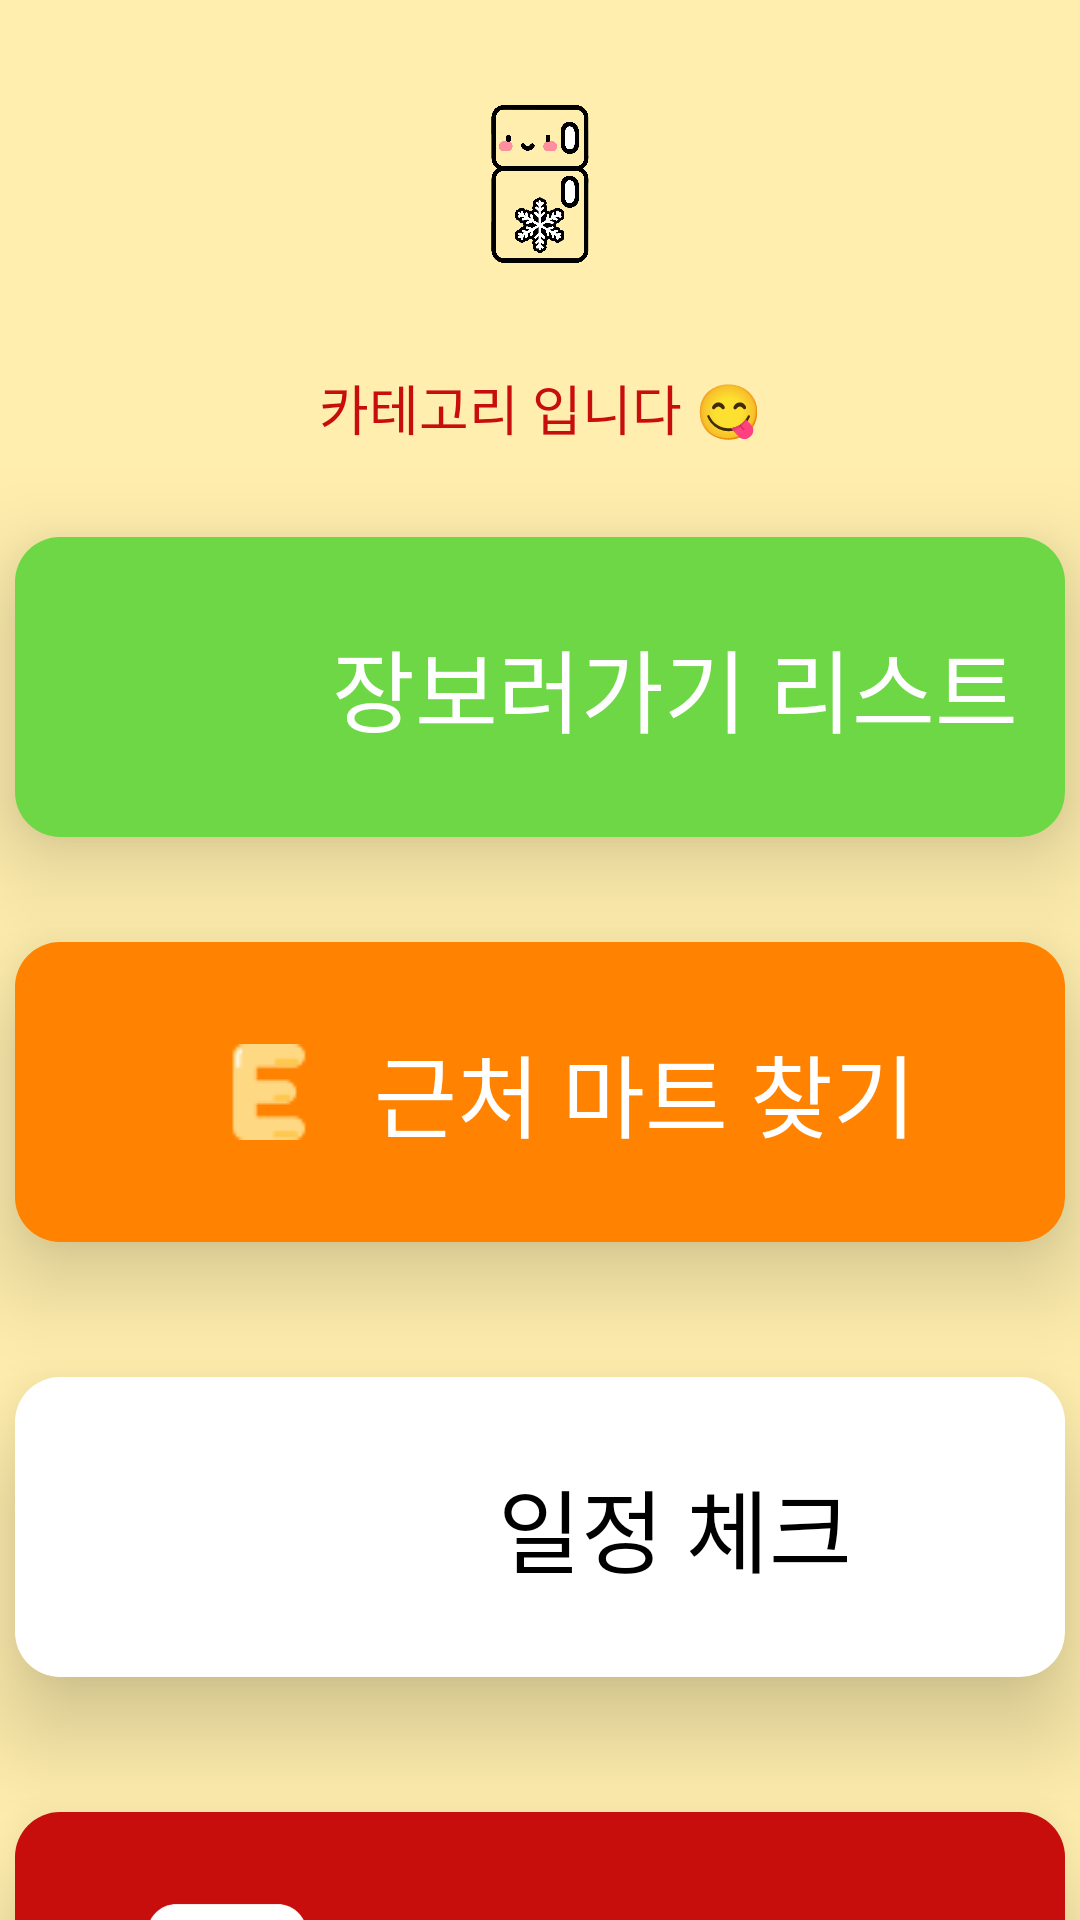

Layout XML and referenced resources for this Android screen:
<!-- AndroidManifest.xml: application theme Theme.FiridgeApp -->
<!-- res/layout/activity_main3.xml -->
<?xml version="1.0" encoding="utf-8"?>
<LinearLayout xmlns:android="http://schemas.android.com/apk/res/android"
    xmlns:app="http://schemas.android.com/apk/res-auto"
    xmlns:tools="http://schemas.android.com/tools"
    android:layout_width="match_parent"
    android:layout_height="match_parent"
    android:layout_gravity="center"
    android:orientation="vertical"
    android:background="@color/yellow">

    <LinearLayout
        android:layout_width="match_parent"
        android:layout_height="0dp"
        android:layout_gravity="center"
        android:layout_weight="0.25"
        android:gravity="center"
        android:orientation="vertical">


        <ImageView
            android:id="@+id/imageView2"
            android:layout_width="wrap_content"
            android:layout_height="wrap_content"
            android:layout_margin="35dp"
            android:layout_marginBottom="100dp"
            app:srcCompat="@drawable/fridge_icon" />

    </LinearLayout>
    <TextView
        android:id="@+id/tvTitle2"
        android:layout_width="match_parent"
        android:layout_height="wrap_content"
        android:fontFamily="@font/didimgothic_b"
        android:gravity="center"
        android:text="카테고리 입니다 😋"
        android:textColor="@color/warning"
        android:textSize="18dp"></TextView>


    <LinearLayout
        android:layout_width="match_parent"
        android:layout_height="0dp"
        android:layout_weight="1"
        android:gravity="top"
        android:layout_gravity="top"
        android:orientation="vertical">

        <LinearLayout
            android:id="@+id/llTitle1"
            android:layout_width="350dp"
            android:layout_gravity="center"
            android:layout_height="100dp"
            android:layout_marginLeft="20dp"
            android:layout_marginTop="30dp"
            android:layout_marginRight="20dp"
            android:background="@drawable/box_black"
            android:elevation="20dp"
            android:gravity="center"
            android:orientation="horizontal">

            <ImageView
                android:layout_width="90dp"
                android:layout_height="wrap_content"
                android:padding="20dp"
                app:srcCompat="@drawable/cart" />

            <Button
                android:id="@+id/btn1"
                android:layout_width="wrap_content"
                android:layout_height="match_parent"
                android:layout_gravity="center"
                android:gravity="center"
                android:textSize="30dp"
                android:fontFamily="@font/baemin"
                android:textColor="@color/white"
                android:background="#00ff0000"
                android:text="장보러가기 리스트" />

        </LinearLayout>

        <LinearLayout
            android:id="@+id/llTitle3"
            android:layout_width="350dp"
            android:layout_height="100dp"
            android:layout_marginLeft="20dp"
            android:layout_marginRight="20dp"
            android:layout_marginTop="35dp"
            android:layout_gravity="center"
            android:layout_marginBottom="10dp"
            android:background="@drawable/box_white"
            android:backgroundTint="#FF8200"
            android:elevation="20dp"
            android:gravity="center"
            android:orientation="horizontal">

            <ImageView
                android:layout_width="70dp"
                android:layout_height="wrap_content"
                app:srcCompat="@drawable/emart" />

            <Button
                android:id="@+id/btn2"
                android:layout_width="wrap_content"
                android:layout_height="match_parent"
                android:layout_gravity="center"
                android:gravity="center"
                android:textSize="30dp"
                android:fontFamily="@font/baemin"
                android:textColor="@color/white"
                android:background="#00ff0000"
                android:text="근처 마트 찾기" />

        </LinearLayout>
        <LinearLayout
            android:id="@+id/llTitle2"
            android:layout_width="350dp"
            android:layout_height="100dp"
            android:layout_marginLeft="20dp"
            android:layout_marginRight="20dp"
            android:layout_marginTop="35dp"
            android:layout_gravity="center"
            android:layout_marginBottom="10dp"
            android:background="@drawable/box_white"
            android:elevation="20dp"
            android:gravity="center"
            android:orientation="horizontal">

            <ImageView
                android:layout_width="90dp"
                android:layout_height="wrap_content"
                android:padding="20dp"
                app:srcCompat="@drawable/calender" />

            <Button
                android:id="@+id/btn3"
                android:layout_width="wrap_content"
                android:layout_height="match_parent"
                android:layout_gravity="center"
                android:gravity="center"
                android:textSize="30dp"
                android:fontFamily="@font/baemin"
                android:textColor="@color/black"
                android:background="#00ff0000"
                android:text="일정 체크" />

        </LinearLayout>
        <LinearLayout
            android:id="@+id/llTitle4"
            android:layout_width="350dp"
            android:layout_height="100dp"
            android:layout_marginLeft="20dp"
            android:layout_marginRight="20dp"
            android:layout_marginTop="35dp"
            android:layout_gravity="center"
            android:layout_marginBottom="10dp"
            android:background="@drawable/box_red"
            android:elevation="20dp"
            android:gravity="center"
            android:orientation="horizontal">

            <ImageView
                android:id="@+id/imageView3"
                android:layout_width="90dp"
                android:layout_height="wrap_content"
                app:srcCompat="@drawable/youtyu" />

            <Button
                android:id="@+id/btn4"
                android:layout_width="wrap_content"
                android:layout_height="match_parent"
                android:layout_gravity="center"
                android:gravity="center"
                android:textSize="30dp"
                android:fontFamily="@font/baemin"
                android:textColor="@color/white"
                android:background="#00ff0000"
                android:text="내 요리를 부탁해" />

        </LinearLayout>

    </LinearLayout>
</LinearLayout>
<!-- resources referenced by this layout -->
<resources>
  <color name="black">#FF000000</color>
  <color name="warning">#C80D0D</color>
  <color name="white">#FFFFFFFF</color>
  <color name="yellow">#FFEEAD</color>
  <!-- drawable box_black (drawable-v24) -->
  <?xml version="1.0" encoding="utf-8"?>
  <ripple xmlns:android="http://schemas.android.com/apk/res/android"
      android:color="#FDF5E6"> 
  
      
      <item android:id="@+id/box_white">
          <shape android:shape="rectangle">
              <solid android:color="#6ED746" />
              <corners android:radius="15dp"/>
          </shape>
      </item>
  
  </ripple>
  <!-- drawable box_red (drawable-v24) -->
  <?xml version="1.0" encoding="utf-8"?>
  <ripple xmlns:android="http://schemas.android.com/apk/res/android"
      android:color="@color/white"> 
  
      
      <item android:id="@+id/box_white">
          <shape android:shape="rectangle">
              <solid android:color="@color/warning" />
              <corners android:radius="15dp"/>
          </shape>
      </item>
  
  </ripple>
  <!-- drawable box_white (drawable-v24) -->
  <?xml version="1.0" encoding="utf-8"?>
  <ripple xmlns:android="http://schemas.android.com/apk/res/android"
      android:color="@color/yellow"> 
  
      
      <item android:id="@+id/box_white">
          <shape android:shape="rectangle">
              <solid android:color="@color/white" />
              <corners android:radius="15dp"/>
          </shape>
      </item>
  
  </ripple>
  <!-- drawable emart: png bitmap (drawable-v24, 696 bytes) -->
  <!-- drawable fridge_icon: png bitmap (drawable-v24, 64262 bytes) -->
  <!-- drawable youtyu: png bitmap (drawable-v24, 60512 bytes) -->
  <style name="Theme.FiridgeApp" parent="Theme.AppCompat.NoActionBar">
          
          <item name="android:windowFullscreen">true</item>
          <item name="colorPrimary">@color/purple_500</item>
          <item name="colorPrimaryVariant">@color/purple_700</item>
          <item name="colorOnPrimary">@color/white</item>
          
          <item name="colorSecondary">@color/teal_200</item>
          <item name="colorSecondaryVariant">@color/teal_700</item>
          <item name="colorOnSecondary">@color/black</item>
          
          <item name="android:statusBarColor" tools:targetApi="l">?attr/colorPrimaryVariant</item>
          
      </style>
  <color name="purple_500">#FF6200EE</color>
  <color name="purple_700">#FF3700B3</color>
  <color name="teal_200">#FF03DAC5</color>
  <color name="teal_700">#FF018786</color>
</resources>
